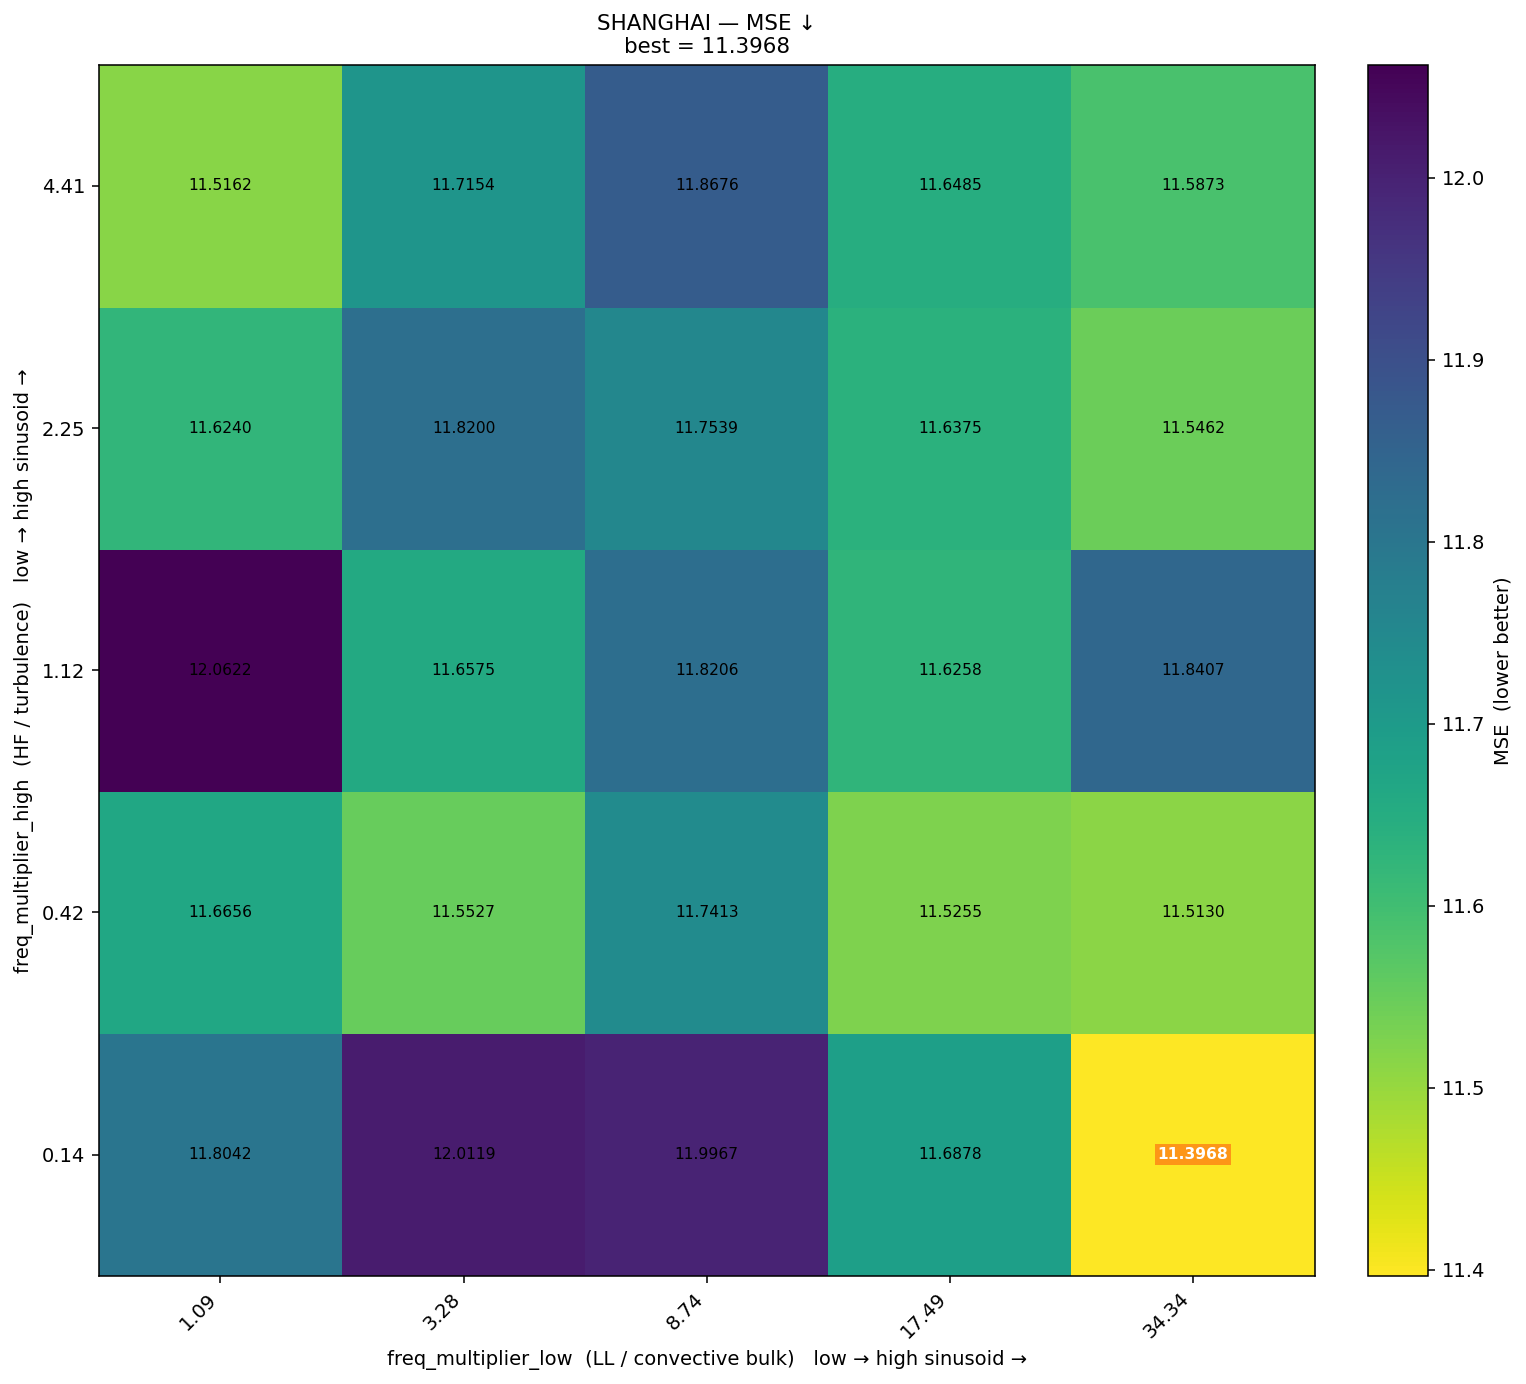

Source data for this figure (header and first rows):
freq_high\freq_low, 1.09, 3.28, 8.74, 17.49, 34.34
4.41, 11.52, 11.72, 11.87, 11.65, 11.59
2.25, 11.62, 11.82, 11.75, 11.64, 11.55
1.12, 12.06, 11.66, 11.82, 11.63, 11.84
0.42, 11.67, 11.55, 11.74, 11.53, 11.51
0.14, 11.8, 12.01, 12, 11.69, 11.4
